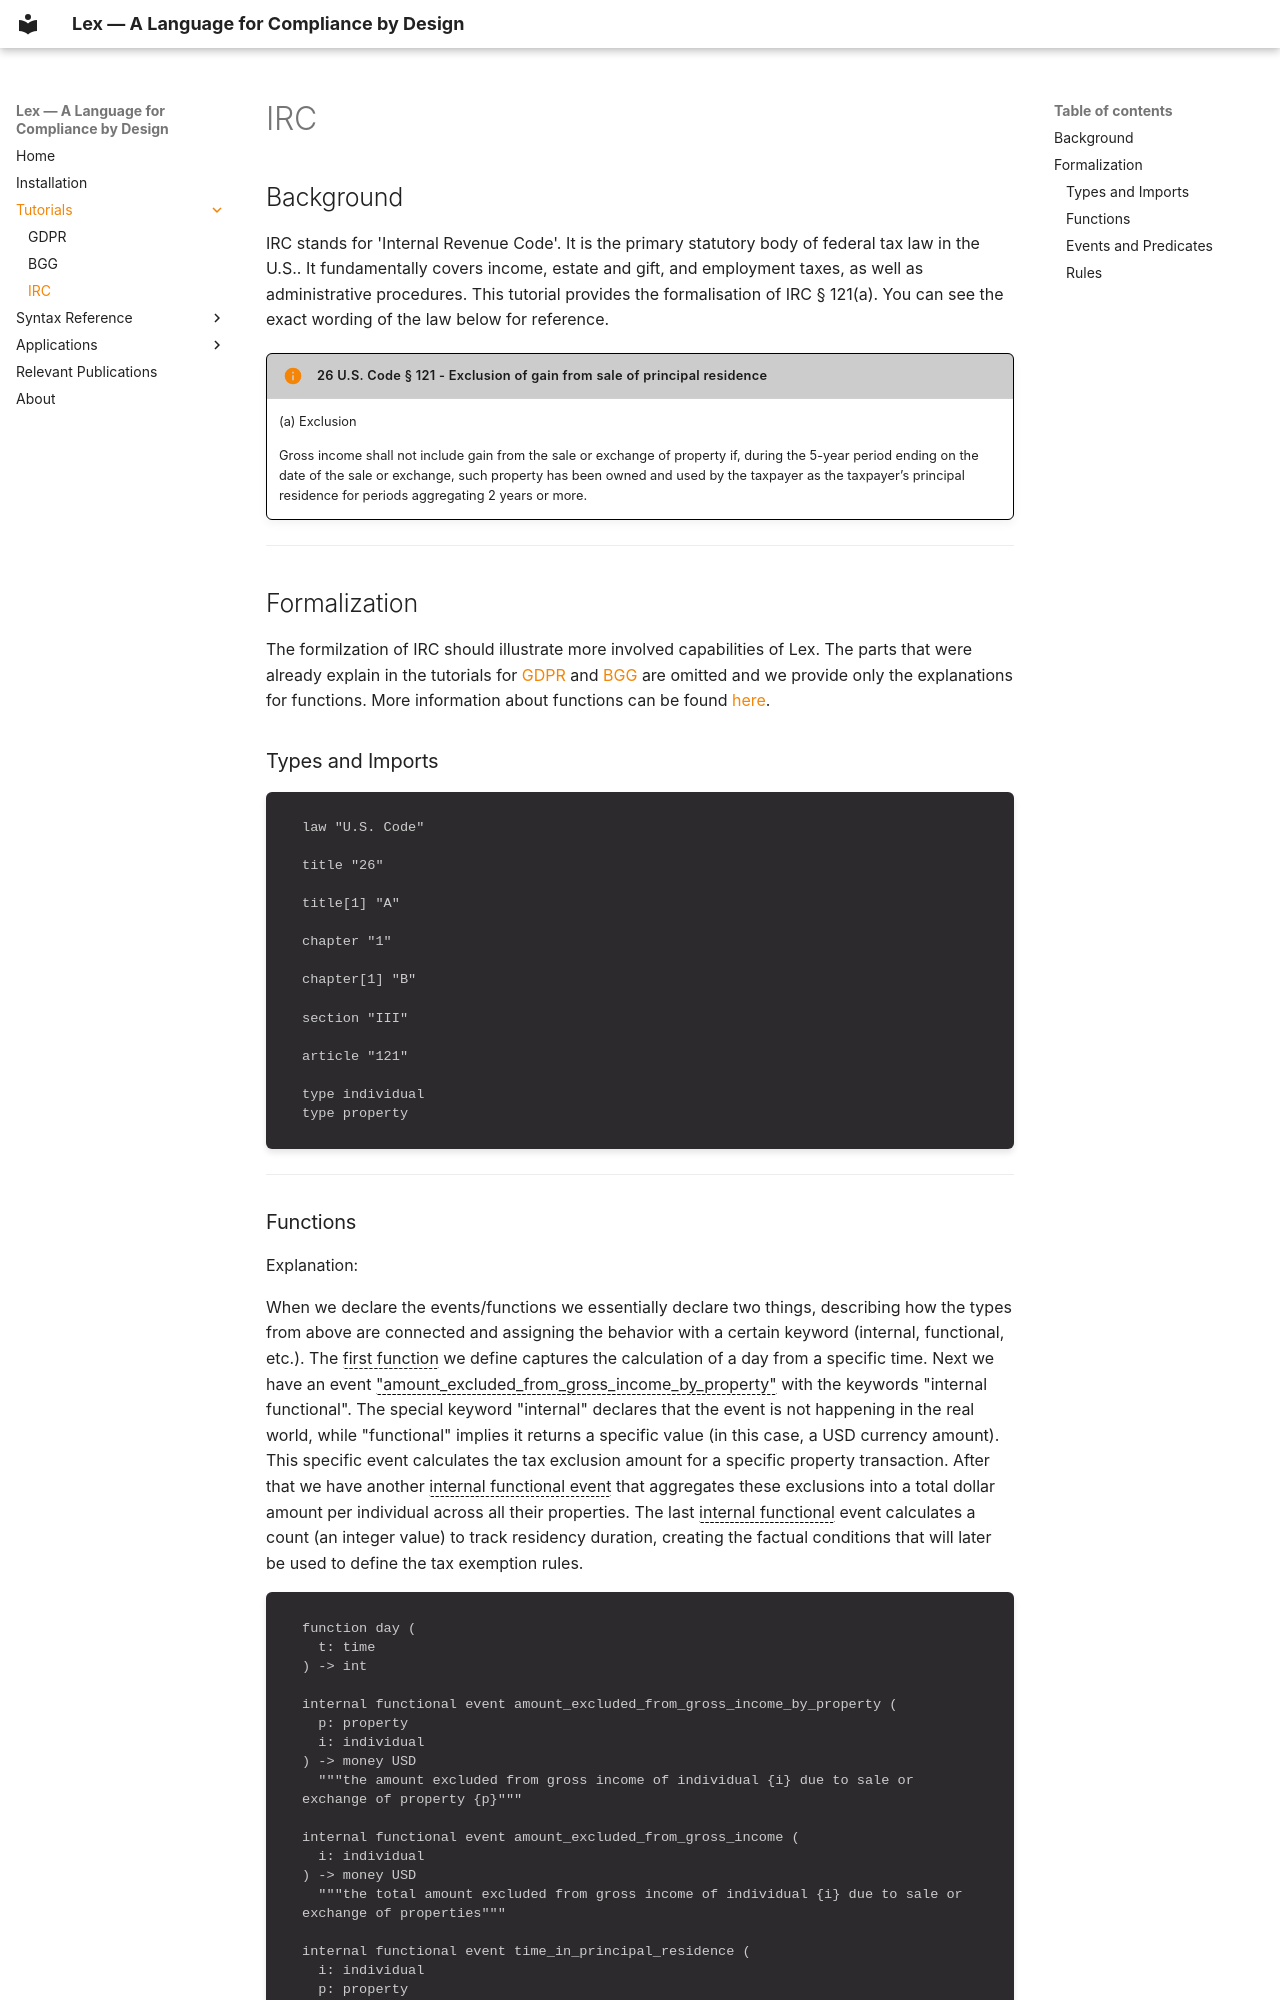

repository: francois-hublet/lex · page: tutorials/irc/index.html · generator: mkdocs

# IRC

## Background

IRC stands for 'Internal Revenue Code'. It is the primary statutory body of federal tax law in the U.S.. It fundamentally covers income, estate and gift, and employment taxes, as well as administrative procedures. This tutorial provides the formalisation of IRC § 121(a). You can see the exact wording of the law below for reference.

!!! info "26 U.S. Code § 121 - Exclusion of gain from sale of principal residence"

    (a) Exclusion
    
    Gross income shall not include gain from the sale or exchange of property if, during the 5-year period ending on the date of the sale or exchange, such property has been owned and used by the taxpayer as the taxpayer’s principal residence for periods aggregating 2 years or more.

---

## Formalization

The formilzation of IRC should illustrate more involved capabilities of Lex. The parts that were already explain in the tutorials for [GDPR](../tutorials/gdpr.md) and [BGG](../tutorials/bgg.md) are omitted and we provide only the explanations for functions. More information about functions can be found [here](../syntax/4_Functions.md).

### Types and Imports

```mylang {title="Link to source code", data-url="https://gitlab.inf.ethz.ch/OU-BASIN/lex/-/blob/new-typing/example/IRC/tax.lex?ref_type=heads#L1-16"}
law "U.S. Code"

title "26"

title[1] "A"

chapter "1"

chapter[1] "B"

section "III"

article "121"

type individual
type property
```

---
